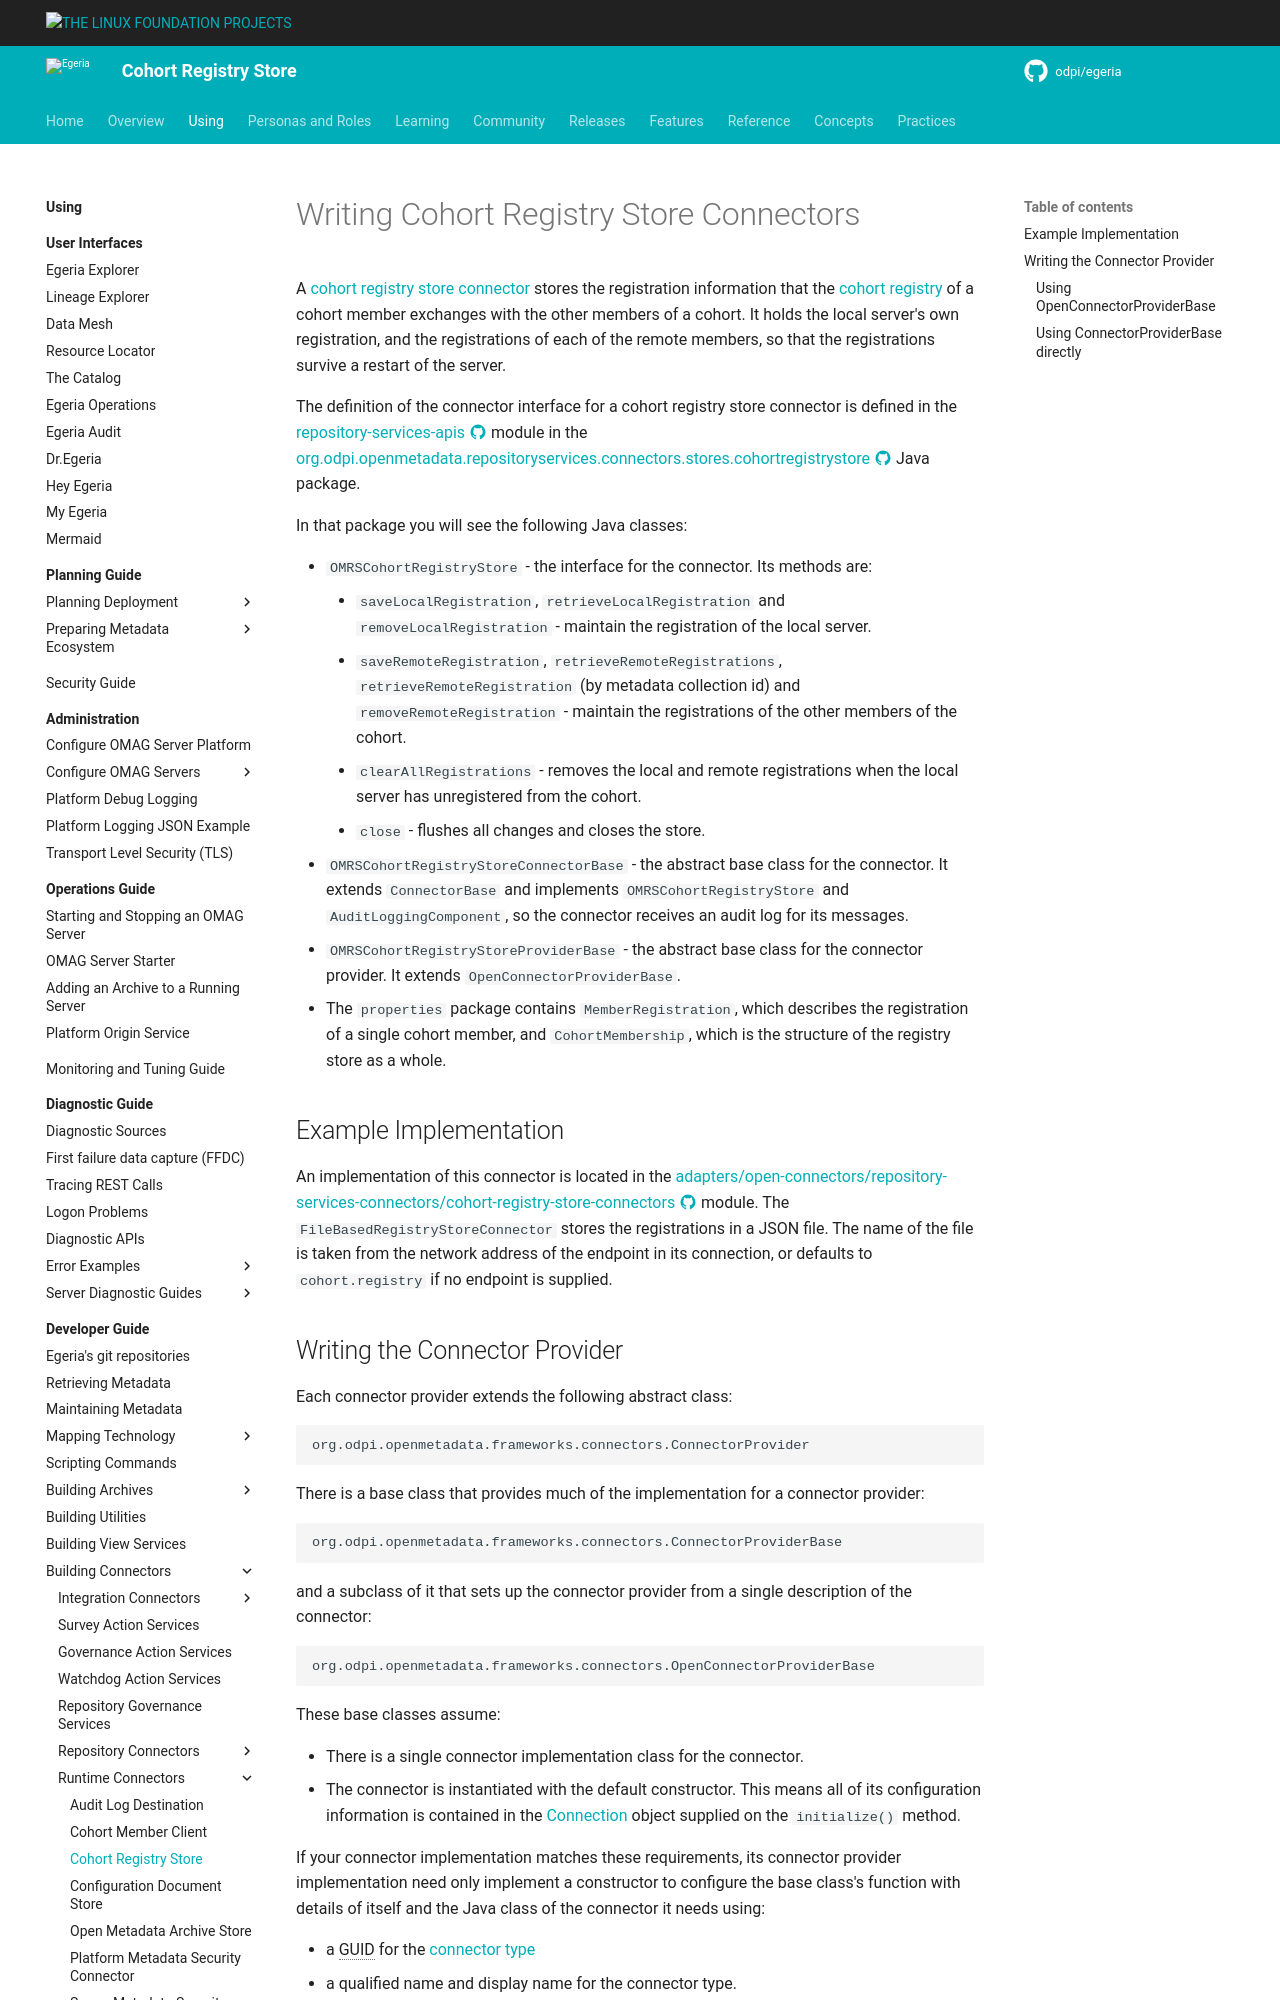

repository: odpi/egeria-docs · page: guides/developer/runtime-connectors/cohort-registry-store-connector/index.html · generator: mkdocs

<!-- SPDX-License-Identifier: CC-BY-4.0 -->
<!-- Copyright Contributors to the Egeria project. -->

# Writing Cohort Registry Store Connectors

A [cohort registry store connector](/concepts/cohort-registry-store-connector) stores the registration information that the [cohort registry](/concepts/cohort-registry) of a cohort member exchanges with the other members of a cohort.  It holds the local server's own registration, and the registrations of each of the remote members, so that the registrations survive a restart of the server.

The definition of the connector interface for a cohort registry store connector is
defined in the [repository-services-apis :material-github:](https://github.com/odpi/egeria/tree/main/open-metadata-implementation/repository-services/repository-services-apis){ target=gh } module
in the
[org.odpi.openmetadata.repositoryservices.connectors.stores.cohortregistrystore :material-github:](https://github.com/odpi/egeria/tree/main/open-metadata-implementation/repository-services/repository-services-apis/src/main/java/org/odpi/openmetadata/repositoryservices/connectors/stores/cohortregistrystore){ target=gh } Java package.
